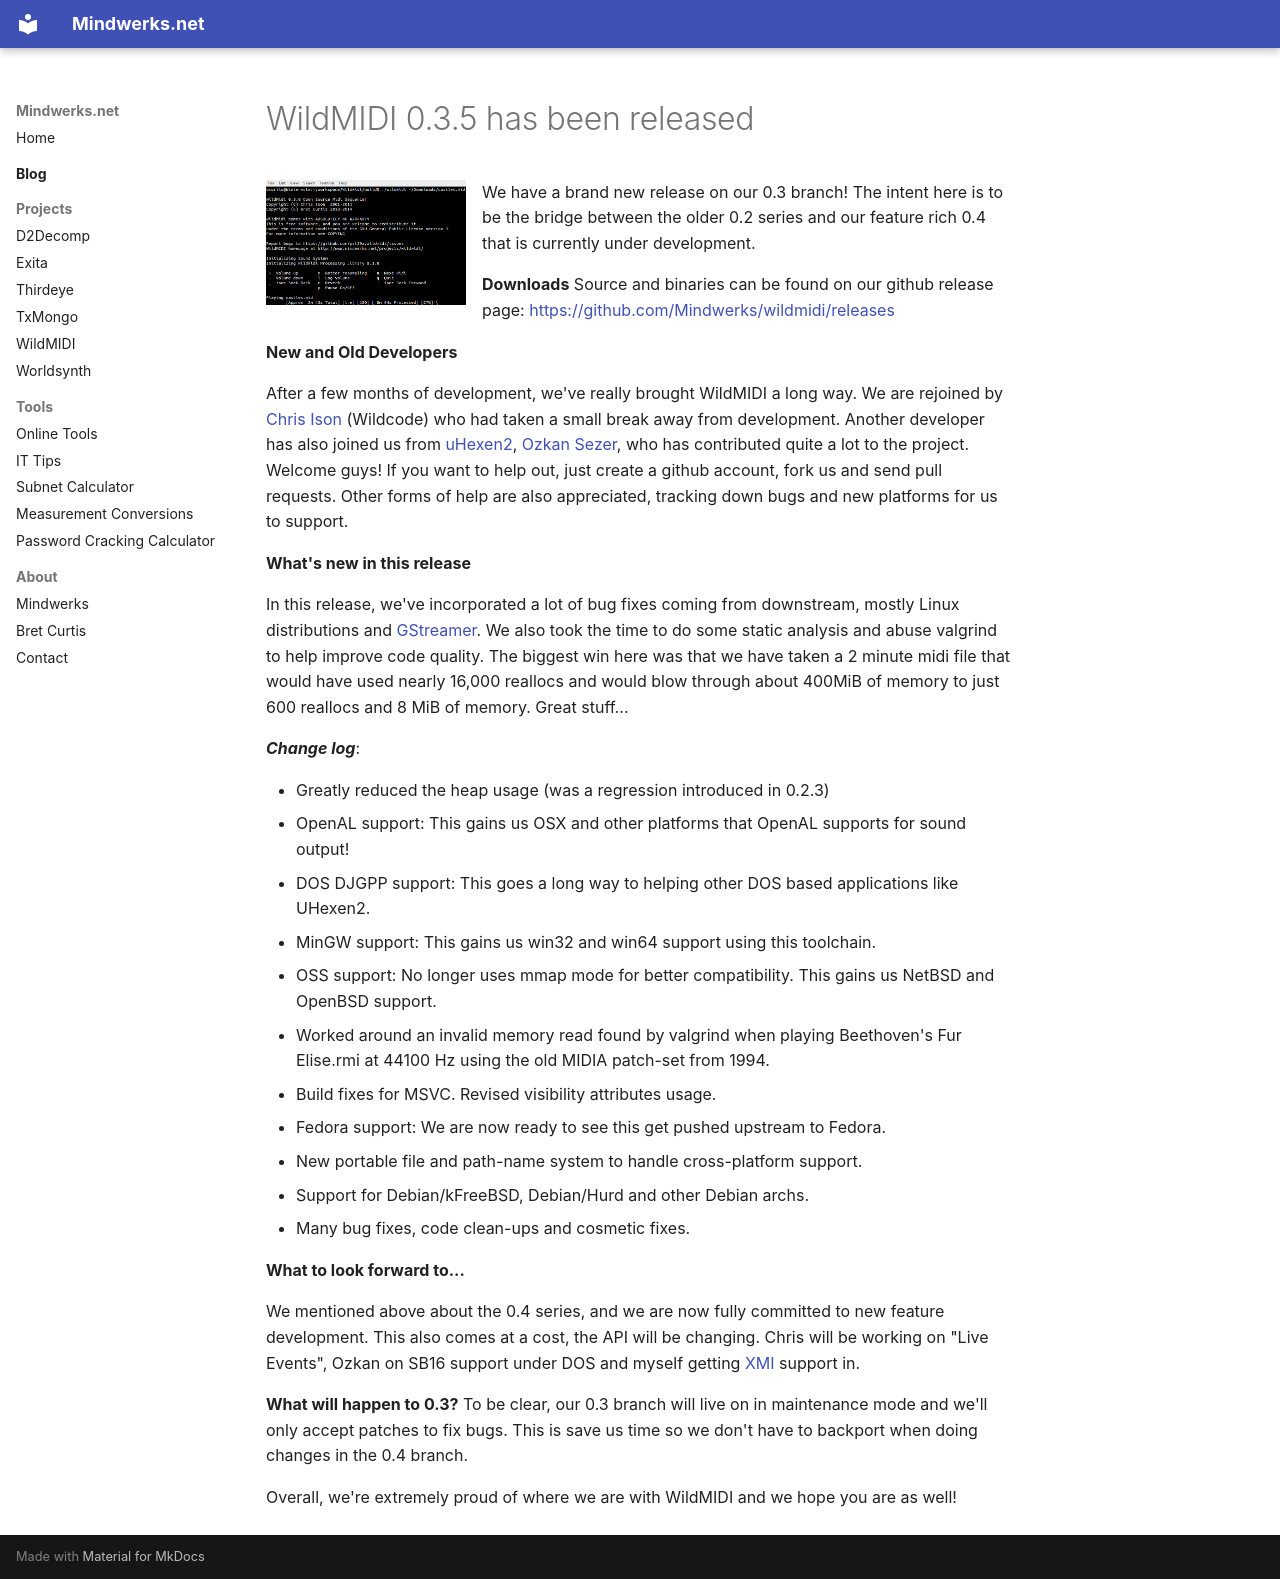

repository: psi29a/mindwerks.net · page: blog/posts/2014-03-20-wildmidi-0-3-5/index.html · generator: mkdocs

---
date: 2014-03-20
categories:
  - Code
  - C/C++
  - Software
tags:
  - WildMIDI
  - midi
  - softsynth
  - synthesizer
  - sound fonts
  - xmi
  - patches
  - Bret Curtis
---

# WildMIDI 0.3.5 has been released

![WildMIDI](../../assets/images/2014/01/WildMIDI.png){ align=left width="200" }

We have a brand new release on our 0.3 branch! The intent here is to be the bridge between the older 0.2 series and our feature rich 0.4 that is currently under development.

**Downloads**
Source and binaries can be found on our github release page:
[https://github.com/Mindwerks/wildmidi/releases](https://github.com/Mindwerks/wildmidi/releases "WildMIDI Releases")

**New and Old Developers**

After a few months of development, we've really brought WildMIDI a long way. We are rejoined by [Chris Ison](https://github.com/chrisisonwildcode) (Wildcode) who had taken a small break away from development. Another developer has also joined us from [uHexen2](http://uhexen2.sourceforge.net/), [Ozkan Sezer](https://github.com/sezero), who has contributed quite a lot to the project. Welcome guys! If you want to help out, just create a github account, fork us and send pull requests. Other forms of help are also appreciated, tracking down bugs and new platforms for us to support.

**What's new in this release**

In this release, we've incorporated a lot of bug fixes coming from downstream, mostly Linux distributions and [GStreamer](http://gstreamer.freedesktop.org/). We also took the time to do some static analysis and abuse valgrind to help improve code quality. The biggest win here was that we have taken a 2 minute midi file that would have used nearly 16,000 reallocs and would blow through about 400MiB of memory to just 600 reallocs and 8 MiB of memory. Great stuff...

***Change log***:

- Greatly reduced the heap usage (was a regression introduced in 0.2.3)
- OpenAL support: This gains us OSX and other platforms that OpenAL supports for sound output!
- DOS DJGPP support: This goes a long way to helping other DOS based applications like UHexen2.
- MinGW support: This gains us win32 and win64 support using this toolchain.
- OSS support: No longer uses mmap mode for better compatibility. This gains us NetBSD and OpenBSD support.
- Worked around an invalid memory read found by valgrind when playing Beethoven's Fur Elise.rmi at 44100 Hz using the old MIDIA patch-set from 1994.
- Build fixes for MSVC. Revised visibility attributes usage.
- Fedora support: We are now ready to see this get pushed upstream to Fedora.
- New portable file and path-name system to handle cross-platform support.
- Support for Debian/kFreeBSD, Debian/Hurd and other Debian archs.
- Many bug fixes, code clean-ups and cosmetic fixes.

**What to look forward to...**

We mentioned above about the 0.4 series, and we are now fully committed to new feature development. This also comes at a cost, the API will be changing. Chris will be working on "Live Events", Ozkan on SB16 support under DOS and myself getting [XMI](http://www.vgmpf.com/Wiki/index.php?title=XMI) support in.

**What will happen to 0.3?**
To be clear, our 0.3 branch will live on in maintenance mode and we'll only accept patches to fix bugs. This is save us time so we don't have to backport when doing changes in the 0.4 branch.

Overall, we're extremely proud of where we are with WildMIDI and we hope you are as well!
